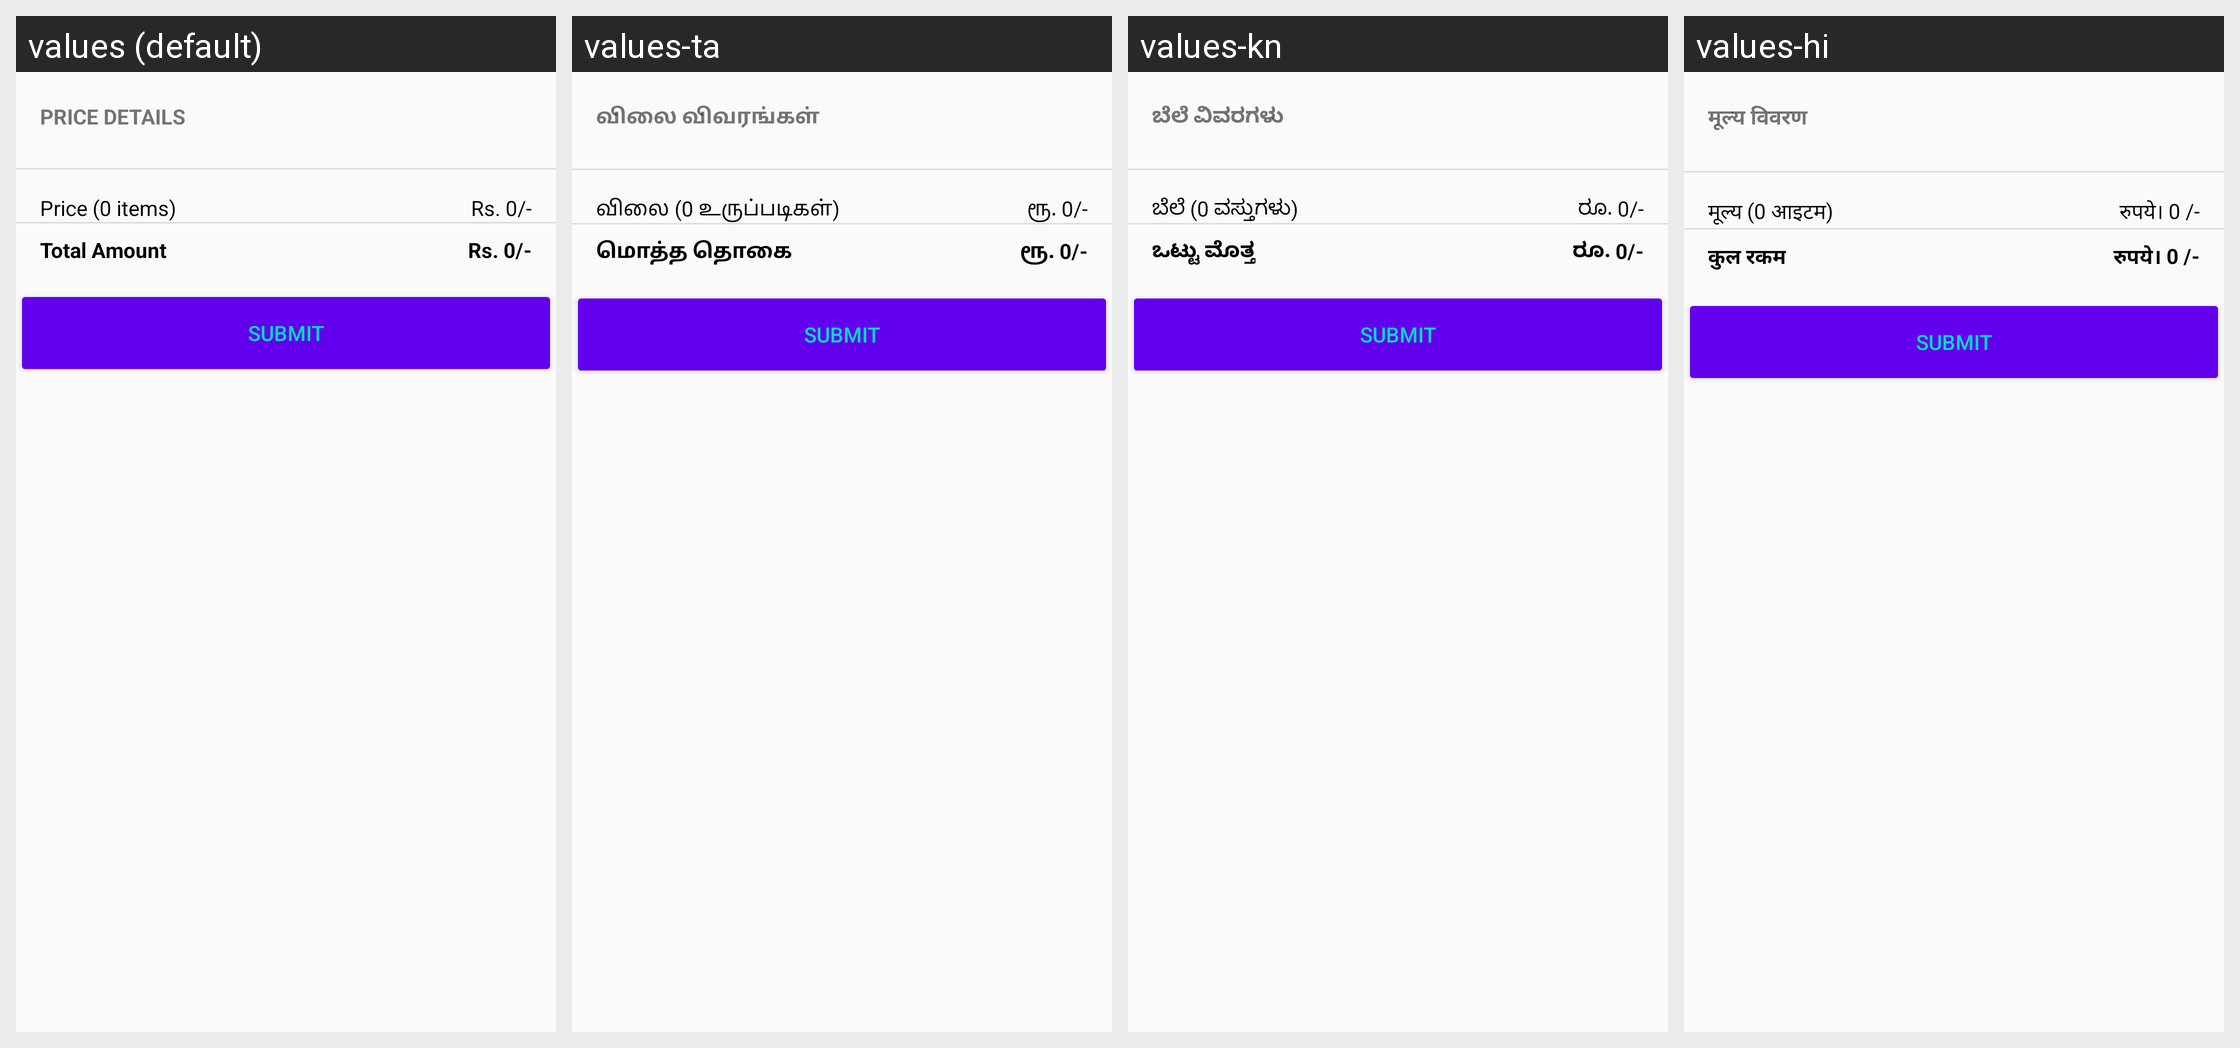

Locale-by-locale string values for the Android screen shown in this grid:
Android screen res/layout/activity_feedback.xml rendered under 4 locales, left to right: values (default), values-ta, values-kn, values-hi. Device: Nexus 5 (rendered at 1080×1920; each locale shown at half size, 540×960, under a caption strip naming it); theme AppTheme.
Strings drawn on this screen, with the default value and each locale's value (text and hints the layout hard-codes, and strings that could not be matched under every locale, appear in the picture but are not listed):

order_details_heading
  values: PRICE DETAILS
  values-ta: விலை விவரங்கள்
  values-kn: ಬೆಲೆ ವಿವರಗಳು
  values-hi: मूल्य विवरण

order_details_price
  values: Price (0 items)
  values-ta: விலை (0 உருப்படிகள்)
  values-kn: ಬೆಲೆ (0 ವಸ್ತುಗಳು)
  values-hi: मूल्य (0 आइटम)

order_details_rupee
  values: Rs. 0/-
  values-ta: ரூ. 0/-
  values-kn: ರೂ. 0/-
  values-hi: रुपये। 0 /-

order_details_totalamount
  values: Total Amount
  values-ta: மொத்த தொகை
  values-kn: ಒಟ್ಟು ಮೊತ್ತ
  values-hi: कुल रकम

order_details_totalrupee
  values: Rs. 0/-
  values-ta: ரூ. 0/-
  values-kn: ರೂ. 0/-
  values-hi: रुपये। 0 /-
